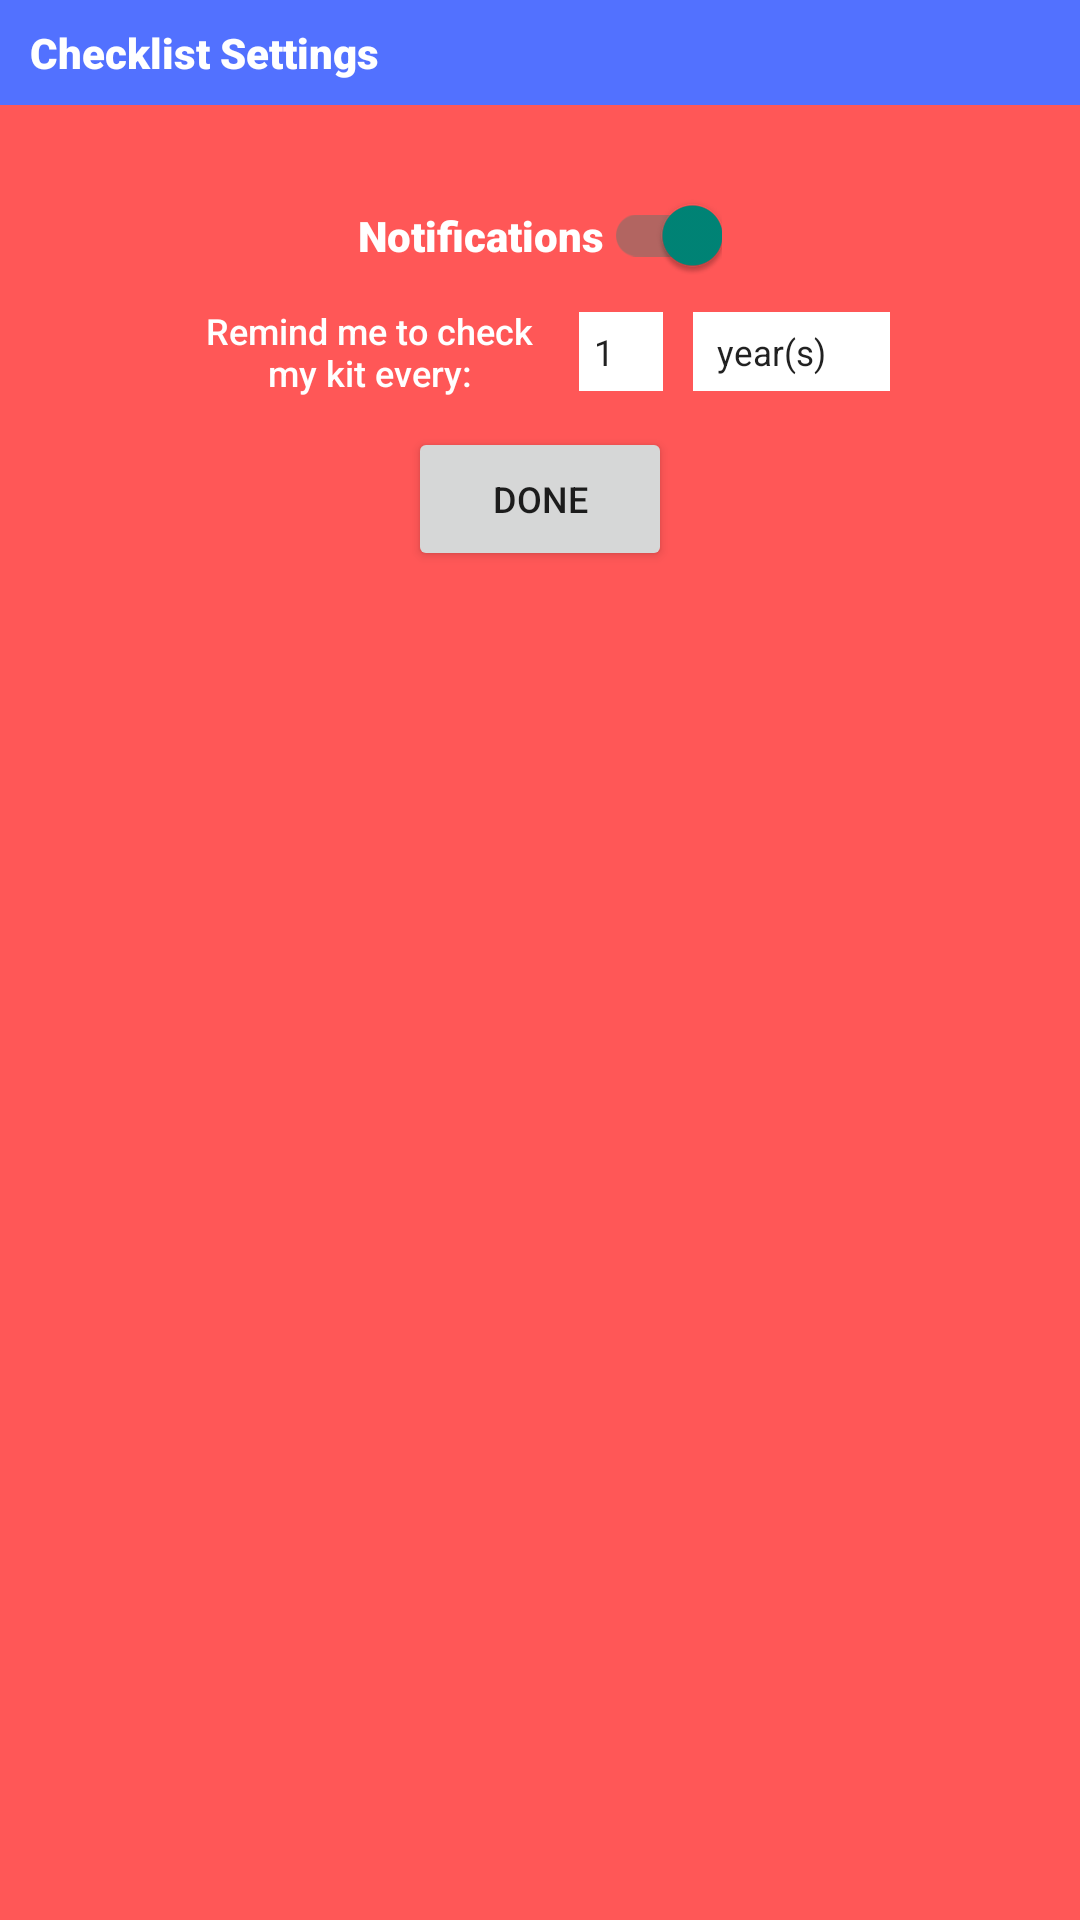

The Android layout XML behind this screen, and the referenced resources:
<!-- AndroidManifest.xml: activity theme CustomTheme -->
<!-- res/layout/activity_checklist_settings.xml -->
<?xml version="1.0" encoding="utf-8"?>
<androidx.constraintlayout.widget.ConstraintLayout xmlns:android="http://schemas.android.com/apk/res/android"
    xmlns:app="http://schemas.android.com/apk/res-auto"
    xmlns:tools="http://schemas.android.com/tools"
    android:layout_width="match_parent"
    android:layout_height="match_parent"
    android:background="@color/red"
    tools:context=".ChecklistSettingsActivity">

    <View
        android:id="@+id/myRectangleView"
        android:layout_width="420dp"
        android:layout_height="35dp"
        android:background="@drawable/rectangle"
        android:backgroundTint="@color/blue"
        app:layout_constraintStart_toStartOf="parent"
        app:layout_constraintTop_toTopOf="parent" />

    <TextView
        android:id="@+id/settings_title"
        android:layout_width="wrap_content"
        android:layout_height="wrap_content"
        android:layout_marginStart="10dp"
        android:fontFamily="sans-serif-black"
        android:text="Checklist Settings"
        android:textColor="#FFFFFF"
        app:layout_constraintBottom_toBottomOf="@+id/myRectangleView"
        app:layout_constraintStart_toStartOf="parent"
        app:layout_constraintTop_toTopOf="parent" />

    <androidx.appcompat.widget.SwitchCompat
        android:id="@+id/notif_switch"
        android:layout_width="wrap_content"
        android:layout_height="wrap_content"
        android:layout_marginTop="30dp"
        android:checked="true"
        android:fontFamily="sans-serif-black"
        android:text="Notifications"
        android:textColor="#FFFFFF"
        app:layout_constraintEnd_toEndOf="parent"
        app:layout_constraintStart_toStartOf="parent"
        app:layout_constraintTop_toBottomOf="@+id/myRectangleView" />

    <LinearLayout
        android:id="@+id/linearLayout6"
        android:layout_width="match_parent"
        android:layout_height="wrap_content"
        android:layout_marginTop="10dp"
        android:gravity="center"
        android:orientation="horizontal"
        app:layout_constraintEnd_toEndOf="parent"
        app:layout_constraintStart_toStartOf="parent"
        app:layout_constraintTop_toBottomOf="@+id/notif_switch">

        <TextView
            android:id="@+id/often_text"
            android:layout_width="120dp"
            android:layout_height="wrap_content"
            android:layout_marginStart="5dp"
            android:layout_marginEnd="5dp"
            android:fontFamily="sans-serif-medium"
            android:gravity="center"
            android:text="Remind me to check my kit every:"
            android:textColor="@color/white"
            android:textSize="12sp" />

        <EditText
            android:id="@+id/enter_num"
            android:layout_width="wrap_content"
            android:layout_height="wrap_content"
            android:layout_marginStart="5dp"
            android:layout_marginEnd="5dp"
            android:background="#FFFFFF"
            android:ems="2"
            android:inputType="number"
            android:paddingLeft="5dp"
            android:paddingTop="5dp"
            android:paddingBottom="5dp"
            android:text="1"
            android:textSize="12sp" />

        <androidx.appcompat.widget.AppCompatSpinner
            android:id="@+id/often_menu"
            android:layout_width="wrap_content"
            android:layout_height="wrap_content"
            android:layout_marginStart="5dp"
            android:layout_marginEnd="5dp"
            android:background="#FFFFFF"
            android:entries="@array/times"
            android:paddingTop="5dp"
            android:paddingBottom="5dp"
            android:theme="@style/CustomSpinner" />
    </LinearLayout>

    <Button
        android:id="@+id/done_settings"
        android:layout_width="wrap_content"
        android:layout_height="wrap_content"
        android:layout_marginTop="10dp"
        android:text="DONE"
        android:textSize="12sp"
        app:layout_constraintEnd_toEndOf="parent"
        app:layout_constraintStart_toStartOf="parent"
        app:layout_constraintTop_toBottomOf="@+id/linearLayout6" />

</androidx.constraintlayout.widget.ConstraintLayout>
<!-- resources referenced by this layout -->
<resources>
  <string-array name="times">
          <item>year(s)</item>
          <item>month(s)</item>
      </string-array>
  <color name="blue">#5271ff</color>
  <color name="red">#ff5757</color>
  <!-- drawable rectangle (drawable) -->
  <?xml version="1.0" encoding="utf-8"?>
  <shape
      xmlns:android="http://schemas.android.com/apk/res/android"
      android:shape="rectangle" >
  
      <size
          android:width="10dp"
          android:height="1dp" />
  
      <solid
          android:color="@color/lightBlue" />
  
  </shape>
  <style name="CustomSpinner" parent="Widget.AppCompat.Light.DropDownItem.Spinner">
          <item name="android:paddingStart">0dp</item>
          <item name="android:paddingEnd">0dp</item>
          <item name="android:textSize">12sp</item>
      </style>
  <style name="CustomTheme" parent="Theme.AppCompat.Light.NoActionBar">
          <item name="android:windowIsTranslucent">true</item>
          <item name="android:windowBackground">@android:color/transparent</item>
          <item name="android:windowContentOverlay">@null</item>
          <item name="android:windowNoTitle">true</item>
          <item name="android:windowIsFloating">true</item>
          <item name="android:backgroundDimEnabled">false</item>
      </style>
  <color name="lightBlue">#36b6ff</color>
  <!-- not gathered from this repository: default colours our renderer supplied (Android Studio template values) -->
  <color name="white">#FFFFFFFF</color>
</resources>
